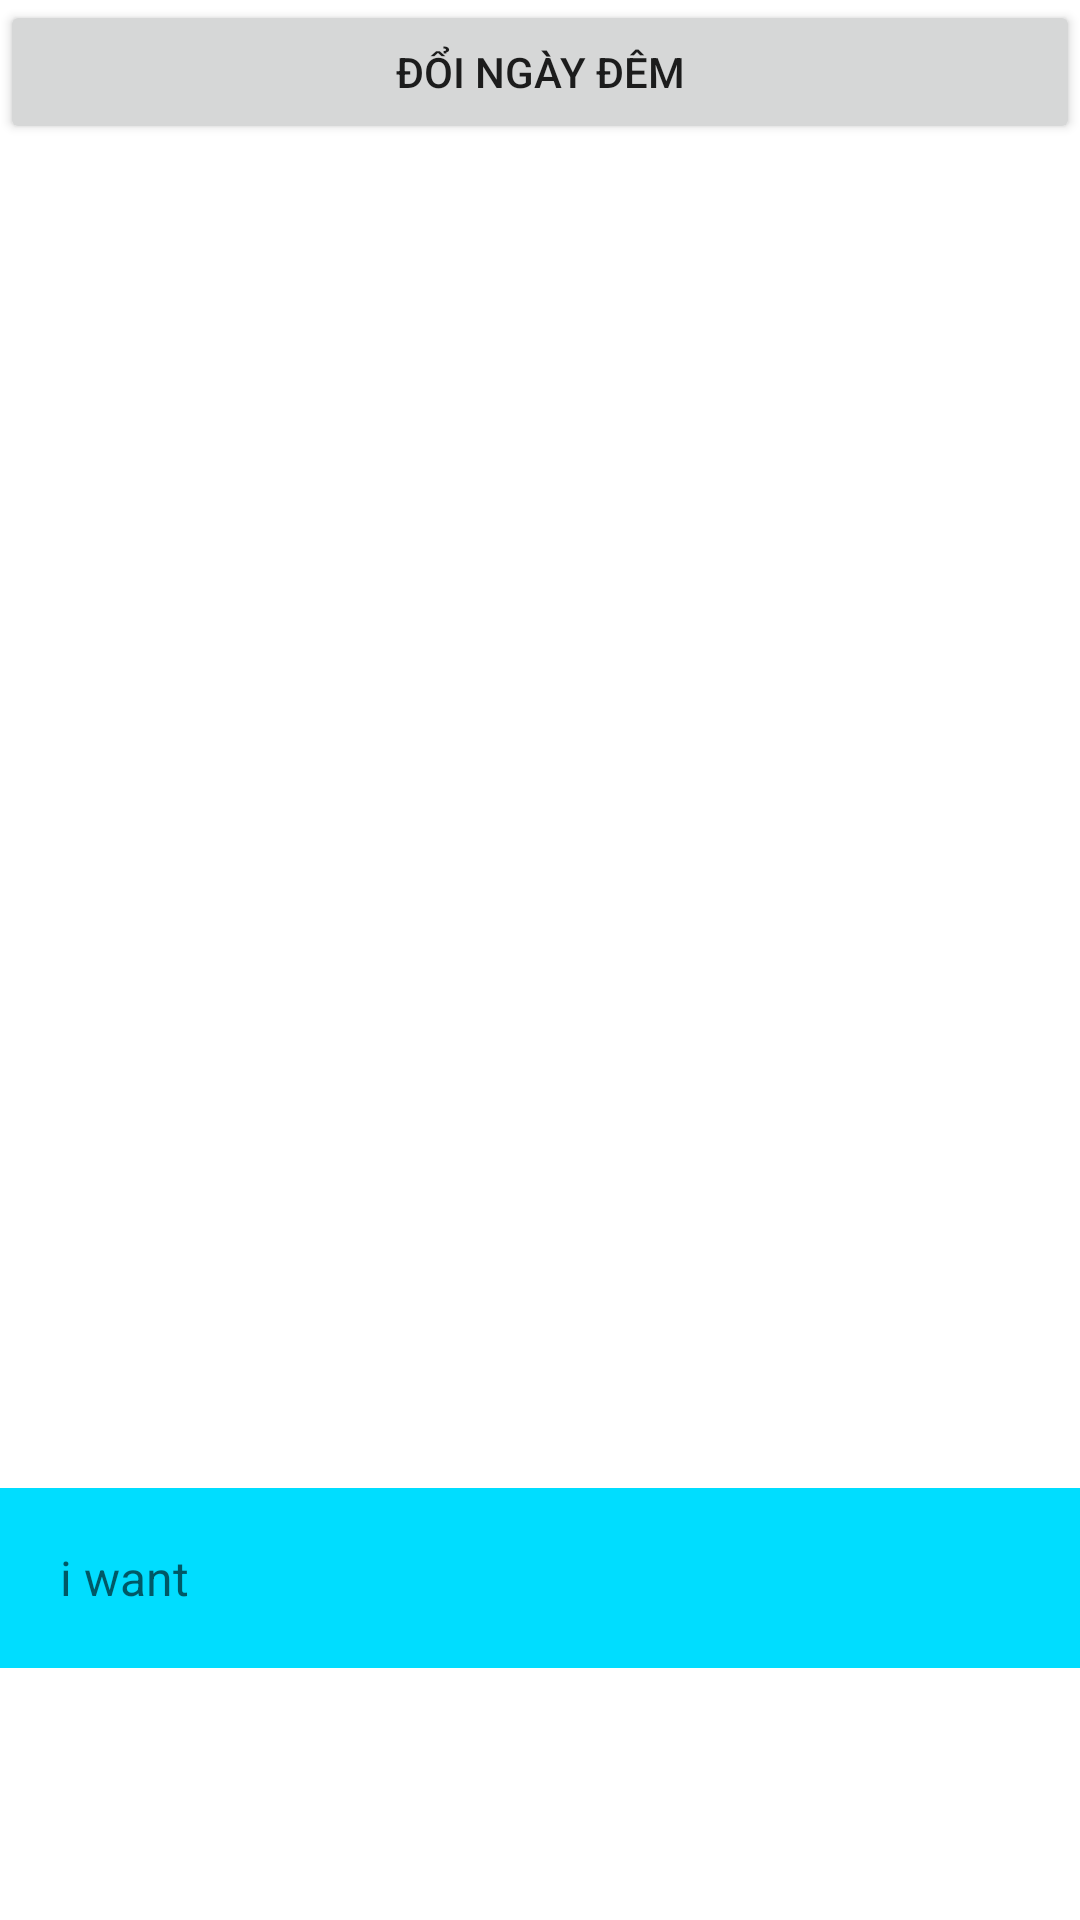

This screen was rendered from an Android layout file. Write that file and the resources it references.
<!-- AndroidManifest.xml: application theme AppTheme -->
<!-- res/layout/activity_main.xml -->
<?xml version="1.0" encoding="utf-8"?>
<LinearLayout xmlns:android="http://schemas.android.com/apk/res/android"
    xmlns:app="http://schemas.android.com/apk/res-auto"
    xmlns:tools="http://schemas.android.com/tools"
    android:layout_width="match_parent"
    android:layout_height="match_parent"
    android:background="#ffffff"
    android:orientation="vertical">

    <TabHost
        android:id="@+id/tabHost"
        android:layout_width="match_parent"
        android:layout_height="match_parent">

        <LinearLayout
            android:layout_width="match_parent"
            android:layout_height="match_parent"
            android:orientation="vertical">

            <FrameLayout
                android:id="@android:id/tabcontent"
                android:layout_width="match_parent"
                android:layout_height="558dp">

                <LinearLayout
                    android:id="@+id/tab1"
                    android:layout_width="match_parent"
                    android:layout_height="match_parent"
                    android:orientation="vertical">
                    <android.support.v7.widget.Toolbar
                        android:id="@+id/toolbarMain"
                        android:layout_width="match_parent"
                        android:layout_height="wrap_content"></android.support.v7.widget.Toolbar>
                    <LinearLayout
                        android:id="@+id/main"
                        android:orientation="vertical"
                        android:layout_width="match_parent"
                        android:layout_height="match_parent">
                        <ListView
                            android:layout_marginTop="10dp"
                            android:id="@+id/lvMain"
                            android:layout_width="match_parent"
                            android:layout_height="430dp" />

                        <LinearLayout
                            android:layout_width="match_parent"
                            android:layout_height="wrap_content"
                            android:background="@android:color/holo_blue_bright"
                            android:orientation="horizontal">

                            <EditText
                                android:id="@+id/txtAddTask"
                                android:layout_width="280dp"
                                android:layout_height="40dp"
                                android:layout_marginBottom="10dp"
                                android:layout_marginLeft="10dp"
                                android:layout_marginTop="10dp"
                                android:layout_weight="1"
                                android:background="@drawable/custom_edt"
                                android:ems="10"
                                android:hint="i want"
                                android:imeOptions="actionDone"
                                android:inputType="textMultiLine"
                                android:maxLines="2"
                                android:paddingLeft="10dp"
                                android:scrollHorizontally="false"
                                android:textSize="16sp"></EditText>

                            <ImageButton
                                android:id="@+id/btnAddTask"
                                android:layout_width="35dp"
                                android:layout_height="35dp"
                                android:layout_gravity="center_vertical"
                                android:layout_weight="1"
                                android:background="@null"
                                app:srcCompat="@drawable/add4" />
                    </LinearLayout>
                    </LinearLayout>

                </LinearLayout>

                <LinearLayout
                    android:id="@+id/tab2"
                    android:layout_width="match_parent"
                    android:layout_height="match_parent"
                    android:orientation="vertical">

                    <LinearLayout xmlns:android="http://schemas.android.com/apk/res/android"
                        android:id="@+id/item"
                        android:layout_width="match_parent"
                        android:layout_height="match_parent"
                        android:orientation="horizontal">

                    </LinearLayout>
                </LinearLayout>

                <LinearLayout
                    android:id="@+id/tab3"
                    android:layout_width="match_parent"
                    android:layout_height="match_parent"
                    android:orientation="vertical">

                    <LinearLayout xmlns:android="http://schemas.android.com/apk/res/android"
                        android:id="@+id/more"
                        android:layout_width="match_parent"
                        android:layout_height="match_parent">

                        <Button
                            android:id="@+id/btnChangeTheme"
                            android:layout_width="wrap_content"
                            android:layout_height="wrap_content"
                            android:layout_weight="1"
                            android:text="Đổi ngày đêm" />
                    </LinearLayout>
                </LinearLayout>

            </FrameLayout>

            <TabWidget
                android:id="@android:id/tabs"
                android:layout_width="match_parent"
                android:layout_height="wrap_content" />
        </LinearLayout>
    </TabHost>
</LinearLayout>
<!-- resources referenced by this layout -->
<resources>
  <style name="AppTheme" parent="Theme.AppCompat.Light.DarkActionBar">
          
          <item name="colorPrimary">@color/colorPrimary</item>
          <item name="colorPrimaryDark">@color/colorPrimaryDark</item>
          <item name="colorAccent">@color/colorAccent</item>
          <item name="windowActionBar">false</item>
          <item name="windowNoTitle">true</item>
      </style>
  <!-- not gathered from this repository: default colours our renderer supplied (Android Studio template values) -->
  <color name="colorPrimary">#FF6200EE</color>
  <color name="colorPrimaryDark">#FF3700B3</color>
  <color name="colorAccent">#FF03DAC5</color>
</resources>
